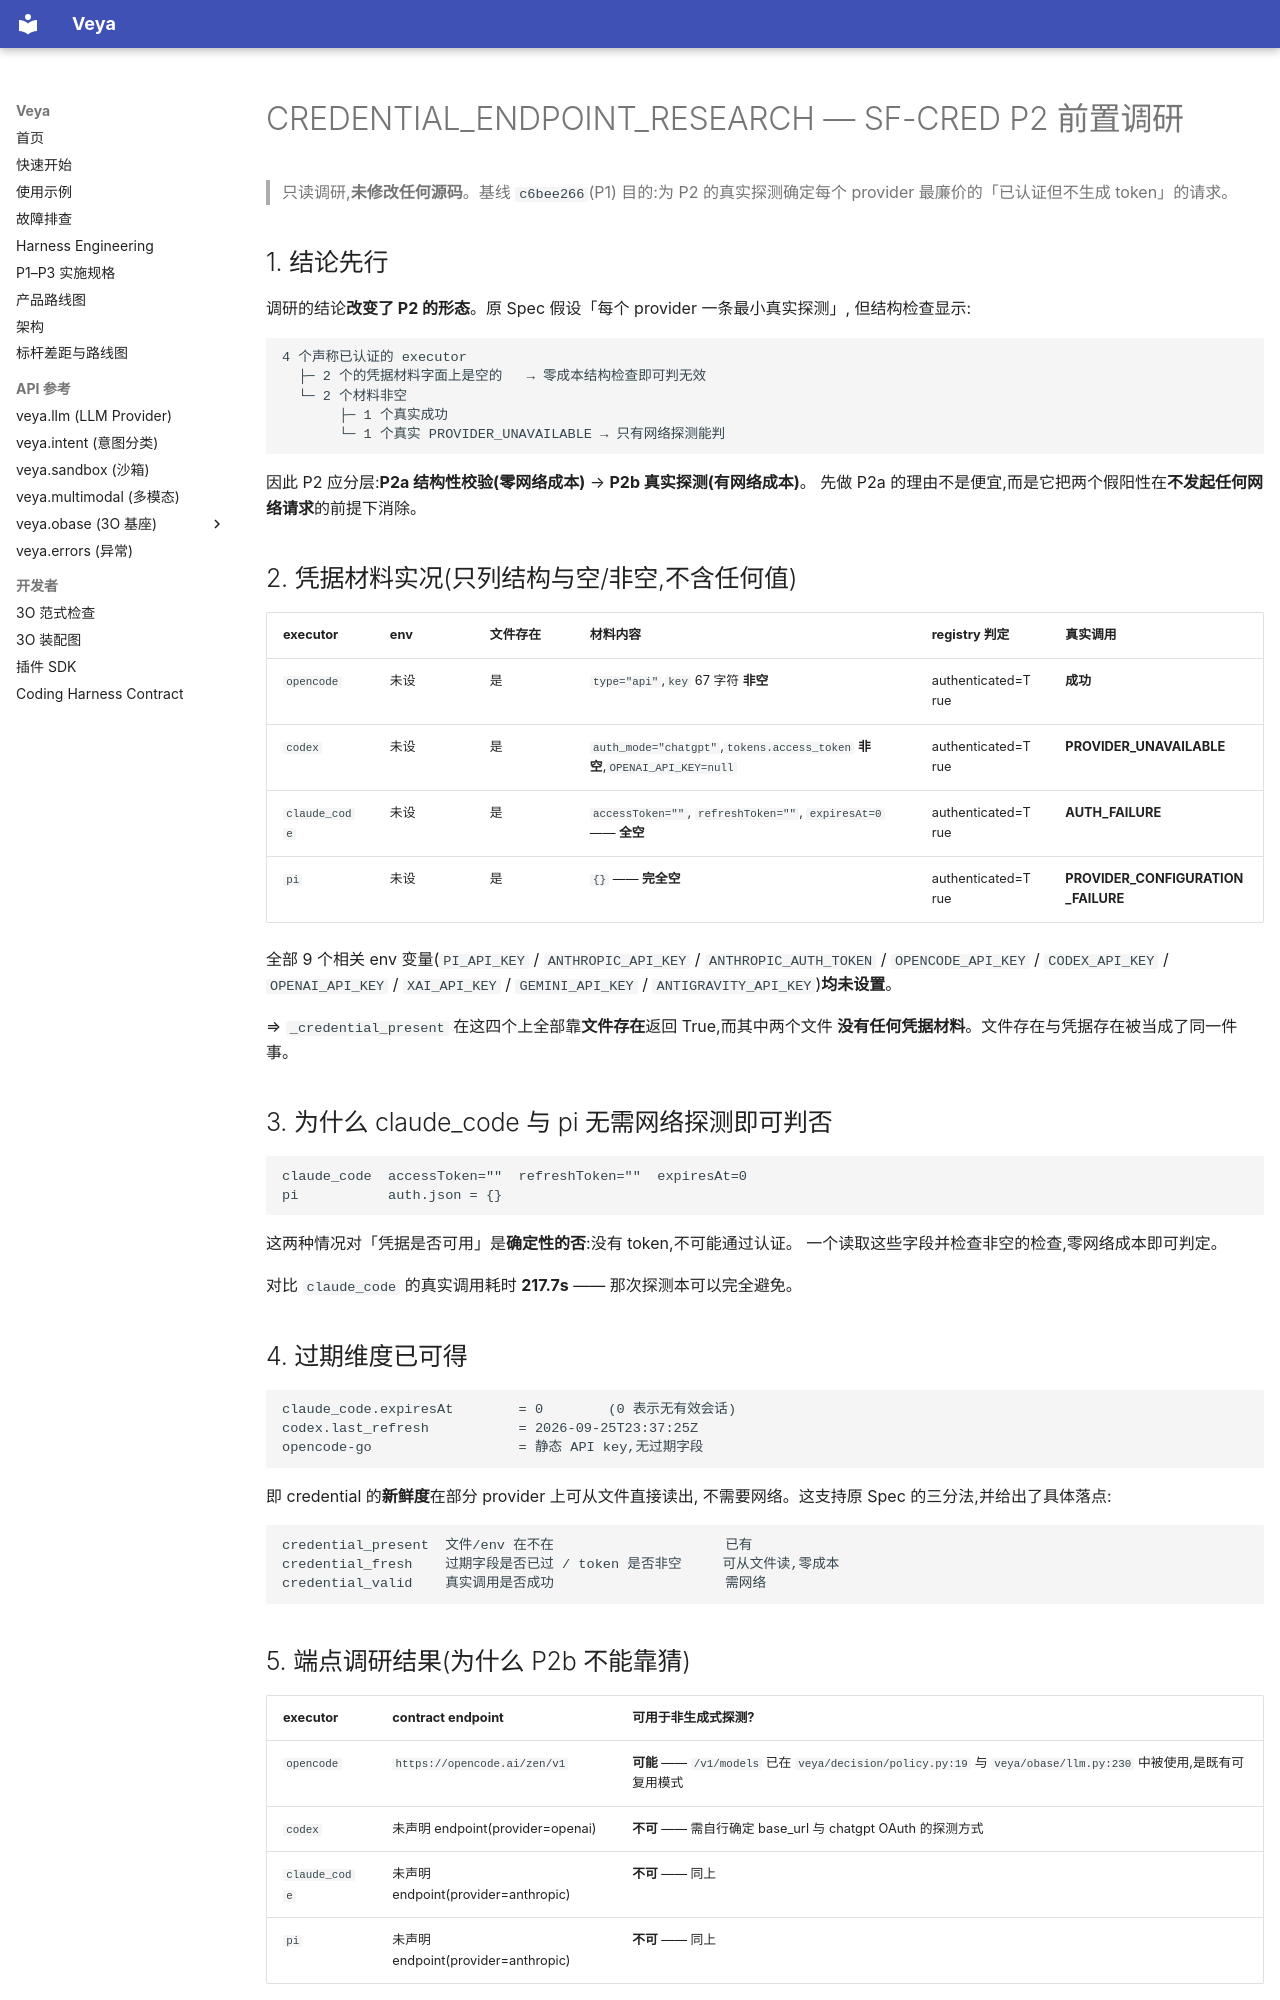

repository: soffy88/Veya · page: reports/CREDENTIAL_ENDPOINT_RESEARCH/index.html · generator: mkdocs

# CREDENTIAL_ENDPOINT_RESEARCH — SF-CRED P2 前置调研

> 只读调研,**未修改任何源码**。基线 `c6bee266`(P1)
> 目的:为 P2 的真实探测确定每个 provider 最廉价的「已认证但不生成 token」的请求。

## 1. 结论先行

调研的结论**改变了 P2 的形态**。原 Spec 假设「每个 provider 一条最小真实探测」,
但结构检查显示:

```text
4 个声称已认证的 executor
  ├─ 2 个的凭据材料字面上是空的   → 零成本结构检查即可判无效
  └─ 2 个材料非空
       ├─ 1 个真实成功
       └─ 1 个真实 PROVIDER_UNAVAILABLE → 只有网络探测能判
```

因此 P2 应分层:**P2a 结构性校验(零网络成本)** → **P2b 真实探测(有网络成本)**。
先做 P2a 的理由不是便宜,而是它把两个假阳性在**不发起任何网络请求**的前提下消除。

## 2. 凭据材料实况(只列结构与空/非空,不含任何值)

| executor | env | 文件存在 | 材料内容 | registry 判定 | 真实调用 |
|---|---|---|---|---|---|
| `opencode` | 未设 | 是 | `type="api"`,`key` 67 字符 **非空** | authenticated=True | **成功** |
| `codex` | 未设 | 是 | `auth_mode="chatgpt"`,`tokens.access_token` **非空**,`OPENAI_API_KEY=null` | authenticated=True | **PROVIDER_UNAVAILABLE** |
| `claude_code` | 未设 | 是 | `accessToken=""`, `refreshToken=""`, `expiresAt=0` —— **全空** | authenticated=True | **AUTH_FAILURE** |
| `pi` | 未设 | 是 | `{}` —— **完全空** | authenticated=True | **PROVIDER_CONFIGURATION_FAILURE** |

全部 9 个相关 env 变量(`PI_API_KEY` / `ANTHROPIC_API_KEY` /
`ANTHROPIC_AUTH_TOKEN` / `OPENCODE_API_KEY` / `CODEX_API_KEY` / `OPENAI_API_KEY` /
`XAI_API_KEY` / `GEMINI_API_KEY` / `ANTIGRAVITY_API_KEY`)**均未设置**。

⇒ `_credential_present` 在这四个上全部靠**文件存在**返回 True,而其中两个文件
**没有任何凭据材料**。文件存在与凭据存在被当成了同一件事。

## 3. 为什么 claude_code 与 pi 无需网络探测即可判否

```text
claude_code  accessToken=""  refreshToken=""  expiresAt=0
pi           auth.json = {}
```

这两种情况对「凭据是否可用」是**确定性的否**:没有 token,不可能通过认证。
一个读取这些字段并检查非空的检查,零网络成本即可判定。

对比 `claude_code` 的真实调用耗时 **217.7s** —— 那次探测本可以完全避免。

## 4. 过期维度已可得

```text
claude_code.expiresAt        = 0        (0 表示无有效会话)
codex.last_refresh           = 2026-09-25T23:37:25Z
opencode-go                  = 静态 API key,无过期字段
```

即 credential 的**新鲜度**在部分 provider 上可从文件直接读出,
不需要网络。这支持原 Spec 的三分法,并给出了具体落点:

```text
credential_present  文件/env 在不在                     已有
credential_fresh    过期字段是否已过 / token 是否非空     可从文件读,零成本
credential_valid    真实调用是否成功                     需网络
```
